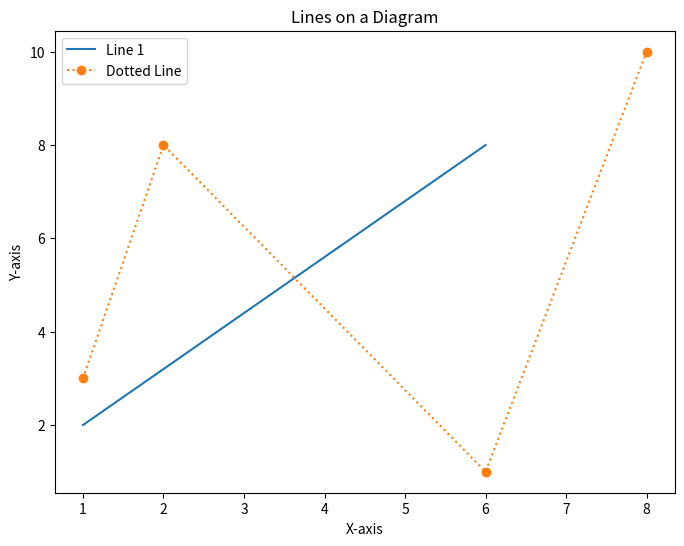

The script that saved this image:
import matplotlib.pyplot as plt

#for the first line from (1, 2) to (6, 8)
x1_values = [1, 6]
y1_values = [2, 8]

#for the dotted line from (1, 3) to (2, 8) to (6, 1) to (8, 10)
values_x2 = [1, 2, 6, 8]
values_y2 = [3, 8, 1, 10]

#creating a new figure
plt.figure(figsize=(8, 6))

#plot of the first line (solid)
plt.plot(x1_values, y1_values, label='Line 1')

#plot of the dotted line
plt.plot(values_x2, values_y2, linestyle=':', marker='o', label='Dotted Line')

#x and y axis labels
plt.xlabel('X-axis')
plt.ylabel('Y-axis')

#plot title
plt.title('Lines on a Diagram')

#display the legend
plt.legend()

# Display the plot
plt.show()
